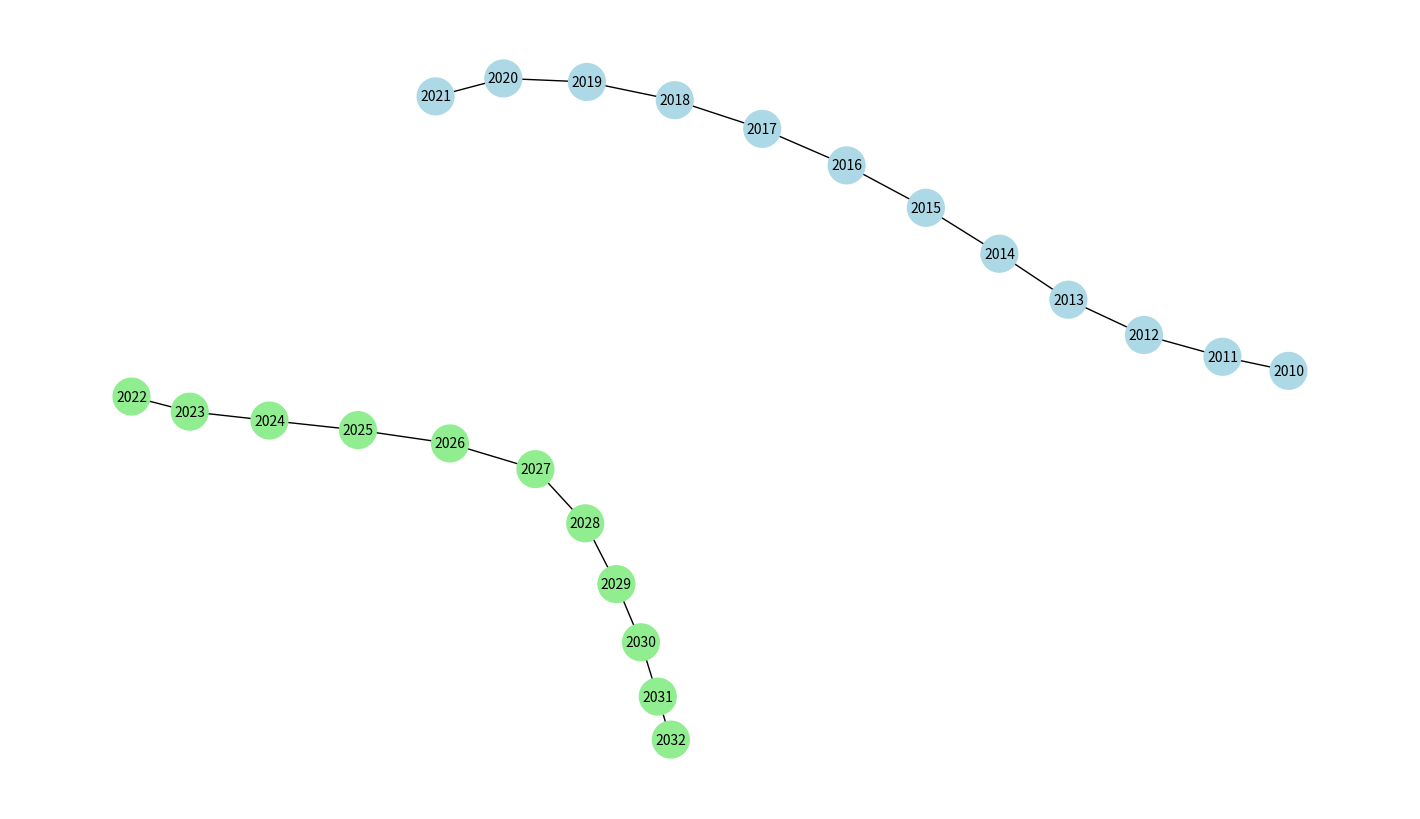

Generate this figure with matplotlib:
import matplotlib.pyplot as plt
import networkx as nx

nodes_1 = list(range(2010, 2022))
edges_1 = [(2010, 2011), (2011, 2012), (2012, 2013), (2013, 2014), (2014, 2015),
           (2015, 2016), (2016, 2017), (2017, 2018), (2018, 2019), (2019, 2020), (2020, 2021)]

nodes_2 = list(range(2022, 2033))
edges_2 = [(2022, 2023), (2023, 2024), (2024, 2025), (2025, 2026), (2026, 2027),
           (2027, 2028), (2028, 2029), (2029, 2030), (2030, 2031), (2031, 2032)]

G = nx.Graph()
G.add_nodes_from(nodes_1)
G.add_edges_from(edges_1)
G.add_nodes_from(nodes_2)
G.add_edges_from(edges_2)

pos = nx.spring_layout(G)

plt.figure(figsize=(14, 8))
nx.draw(G, pos, with_labels=True, node_size=700,
        node_color=['lightblue' if node in nodes_1 else 'lightgreen' for node in G.nodes()],
        font_size=10)
plt.show()
